4-way image classification set "DeepLearning_data_2type_auto" from GitHub (poudelef/End-To-End-Pipeline-); label vocabulary: CSA, hypopnea, MSA, OSA.

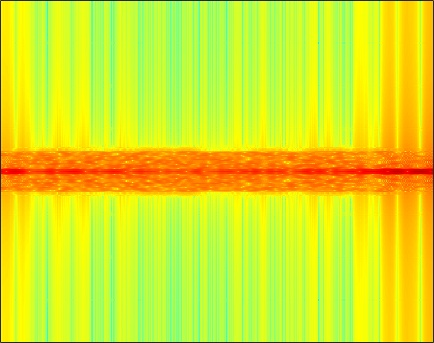
Label: OSA

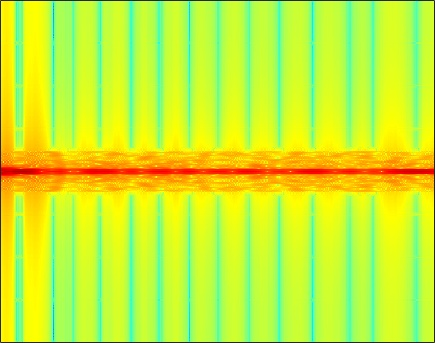
Label: OSA

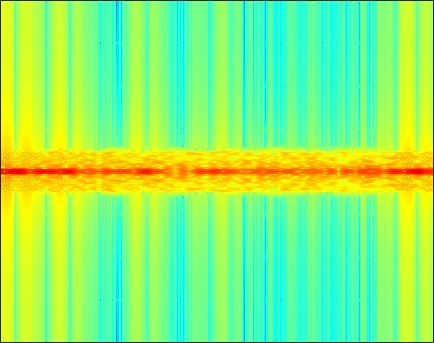
Label: CSA

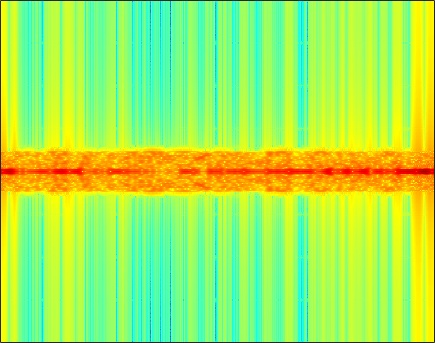
Label: MSA

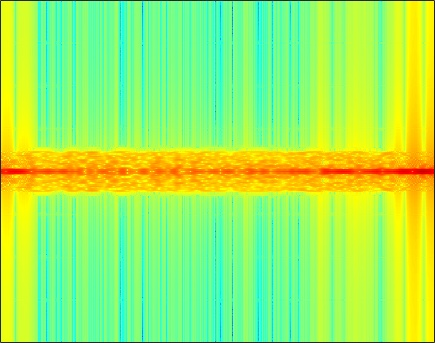
Label: CSA

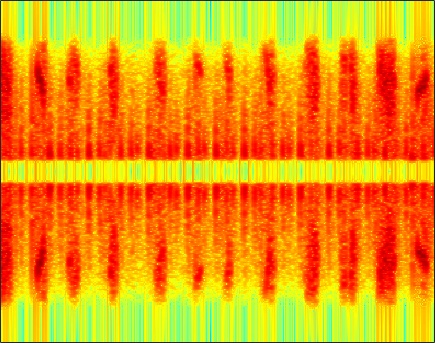
Label: hypopnea
